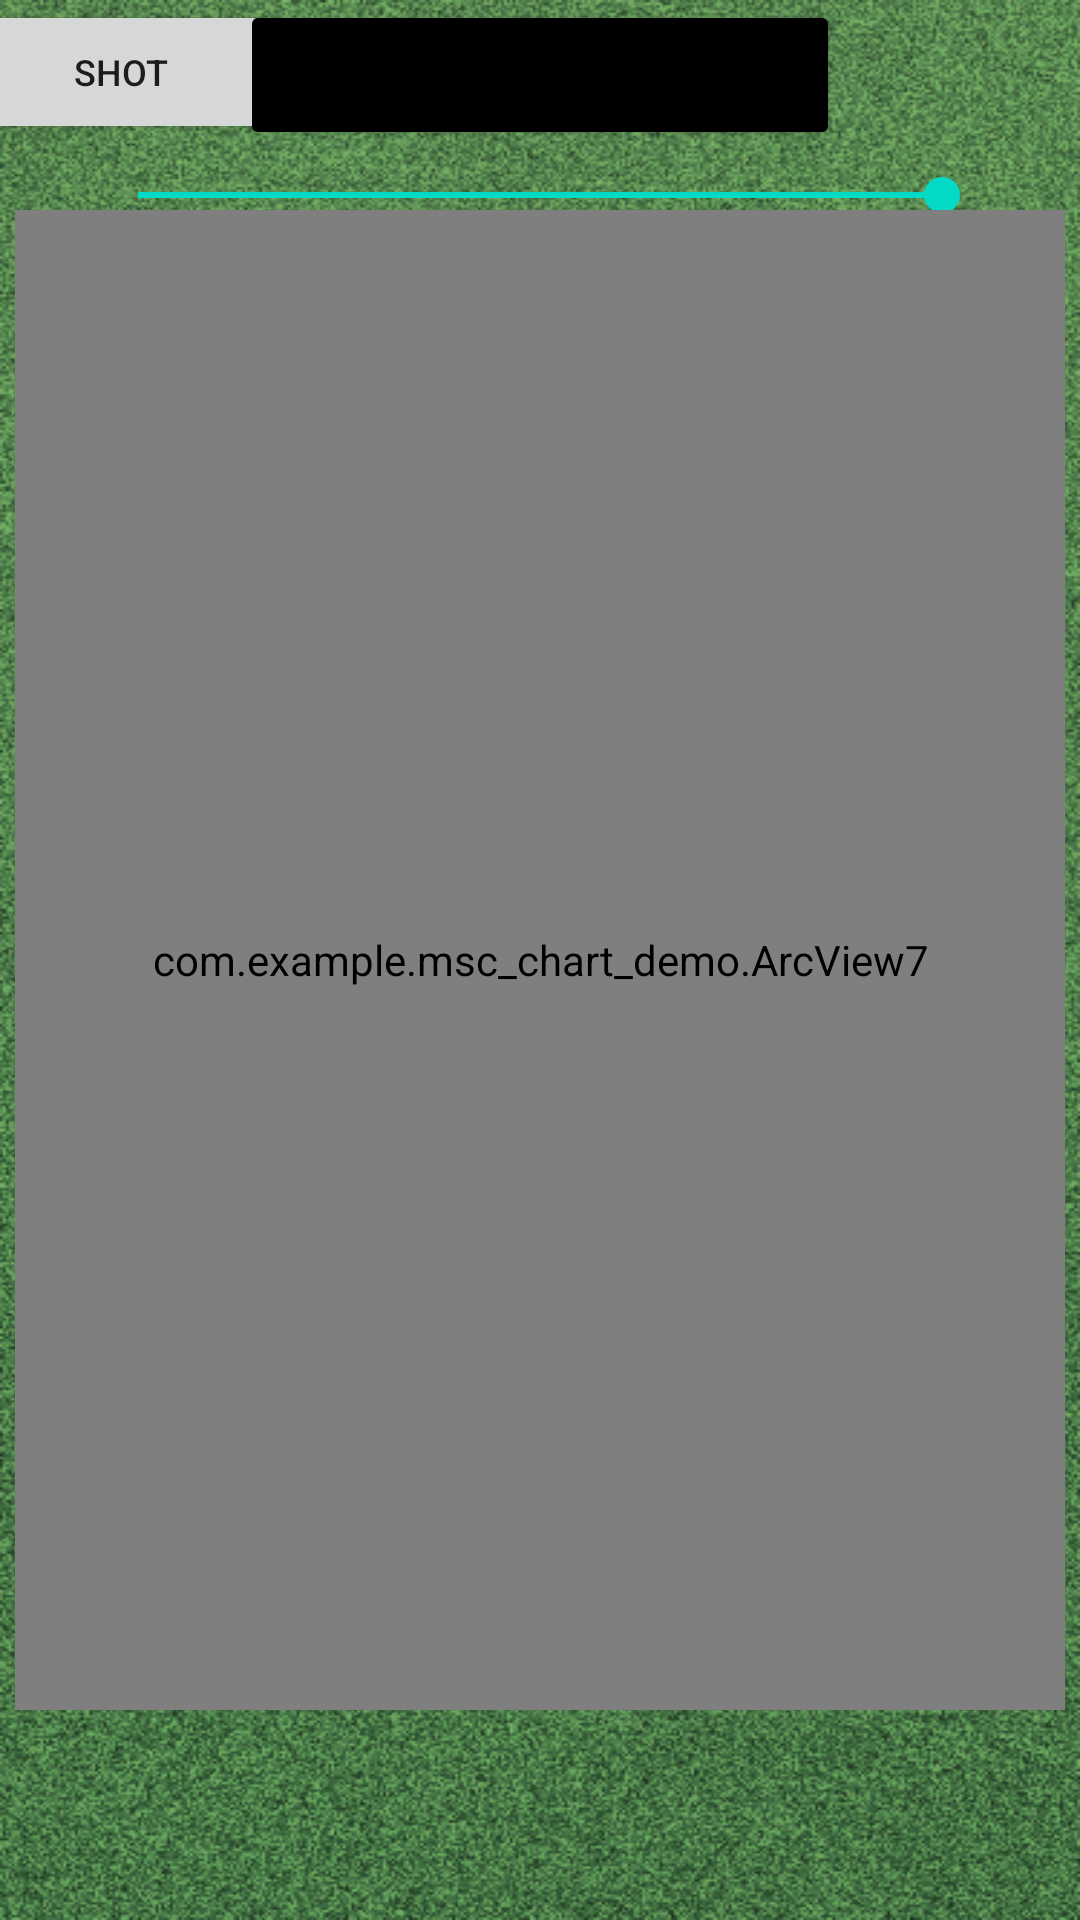

Reconstruct the res/layout file that produces this screen, plus the resources it refers to.
<!-- AndroidManifest.xml: application theme Theme.Mscchartdemo -->
<!-- res/layout/activity_circle2.xml -->
<?xml version="1.0" encoding="utf-8"?>
<androidx.constraintlayout.widget.ConstraintLayout xmlns:android="http://schemas.android.com/apk/res/android"
    xmlns:app="http://schemas.android.com/apk/res-auto"
    xmlns:tools="http://schemas.android.com/tools"
    android:layout_width="match_parent"
    android:layout_height="match_parent"
    android:layout_gravity="center_vertical"
    android:background="@drawable/bg_grass"
    android:clipChildren="false"
    tools:context=".MainActivity">

    <Button
        android:id="@+id/btn_shot"
        android:layout_width="100dp"
        android:layout_height="wrap_content"
        android:text="Shot"
        android:textSize="12dp"
        app:layout_constraintTop_toTopOf="parent"
        app:layout_constraintEnd_toStartOf="@id/btn_title"
        app:layout_constraintStart_toStartOf="parent"
        />

    <Button
        android:id="@+id/btn_title"
        android:layout_width="200dp"
        android:layout_height="50dp"
        android:layout_alignParentEnd="false"
        android:layout_centerHorizontal="true"
        android:backgroundTint="@color/black"
        android:clickable="false"
        android:gravity="center"
        android:textSize="10dp"
        android:text="(Circle->Rectengle)"
        android:visibility="visible"
        app:layout_constraintEnd_toEndOf="parent"
        app:layout_constraintStart_toStartOf="parent"
        app:layout_constraintTop_toTopOf="parent" />

    <SeekBar
        android:id="@+id/seekbar"
        android:layout_width="300dp"
        android:layout_height="30dp"
        android:layout_centerHorizontal="true"
        android:min= "1"
        android:max = "3"
        android:progress="3"
        app:layout_constraintTop_toBottomOf="@id/btn_title"
        app:layout_constraintStart_toStartOf="parent"
        app:layout_constraintEnd_toEndOf="parent"
        android:visibility="visible"
        />

    <TextView
        android:id="@+id/distanceText"
        android:layout_width="wrap_content"
        android:layout_height="wrap_content"
        android:textSize="15dp"
        android:gravity="center_vertical"
        android:background="@color/blue"
        android:textColor="@color/white"
        app:layout_constraintStart_toStartOf="parent"
        app:layout_constraintEnd_toEndOf="parent"
        app:layout_constraintTop_toBottomOf="@id/seekbar" />

    <com.example.msc_chart_demo.ArcView7
        android:id="@+id/arcView"
        android:layout_width="350dp"
        android:layout_height="500dp"
        app:layout_constraintTop_toTopOf="parent"
        app:layout_constraintStart_toStartOf="parent"
        app:layout_constraintEnd_toEndOf="parent"
        app:layout_constraintBottom_toBottomOf="parent"
        />



</androidx.constraintlayout.widget.ConstraintLayout>
<!-- resources referenced by this layout -->
<resources>
  <color name="black">#FF000000</color>
  <color name="blue">#0334E3</color>
  <color name="white">#FFFFFFFF</color>
  <!-- drawable bg_grass: png bitmap (drawable-v24, 654936 bytes) -->
  <style name="Theme.Mscchartdemo" parent="Theme.MaterialComponents.DayNight.DarkActionBar">
          
          <item name="colorPrimary">@color/purple_500</item>
          <item name="colorPrimaryVariant">@color/purple_700</item>
          <item name="colorOnPrimary">@color/white</item>
          
          <item name="colorSecondary">@color/teal_200</item>
          <item name="colorSecondaryVariant">@color/teal_700</item>
          <item name="colorOnSecondary">@color/black</item>
          
          <item name="android:statusBarColor" tools:targetApi="l">?attr/colorPrimaryVariant</item>
          
      </style>
  <color name="purple_500">#FF6200EE</color>
  <color name="purple_700">#FF3700B3</color>
  <color name="teal_200">#FF03DAC5</color>
  <color name="teal_700">#FF018786</color>
</resources>
